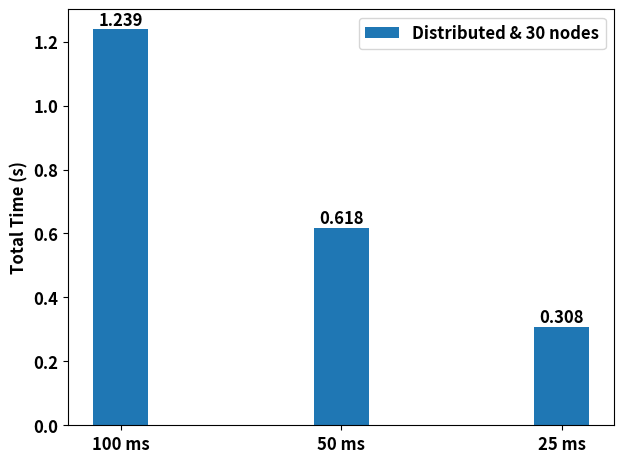

Generate this figure with matplotlib:
import matplotlib.pyplot as plt
import numpy as np

# font = {'family' : 'normal',
#         'weight' : 'bold',
#         'size'   : 12}
# #
# plt.rc('font', **font)

SMALL_SIZE = 12
MEDIUM_SIZE = 12
BIGGER_SIZE = 12

plt.rc('font', size=SMALL_SIZE)          # controls default text sizes
plt.rc('axes', titlesize=SMALL_SIZE)     # fontsize of the axes title
plt.rc('axes', labelsize=MEDIUM_SIZE)    # fontsize of the x and y labels
plt.rc('xtick', labelsize=SMALL_SIZE)    # fontsize of the tick labels
plt.rc('ytick', labelsize=SMALL_SIZE)    # fontsize of the tick labels
plt.rc('legend', fontsize=SMALL_SIZE)    # legend fontsize
plt.rc('figure', titlesize=BIGGER_SIZE)  # fontsize of the figure title

plt.rcParams.update({'font.size': 12})
plt.rcParams['font.weight'] = 'bold'
plt.rcParams['axes.labelweight'] = 'bold'
plt.rcParams['axes.titleweight'] = 'bold'
plt.rcParams['figure.titleweight'] = 'bold'
print(plt.rcParams.keys())

labels = ['100 ms', '50 ms', '25 ms']
# centralized = [0.01, 0.01, 0.01]
distributed = [1.239, 0.618, 0.308]

x = np.arange(len(labels))  # the label locations
width = 0.25  # the width of the bars

fig, ax = plt.subplots()
# rects1 = ax.bar(x - width / 2, centralized, width, label='Centralized')
rects2 = ax.bar(x, distributed, width, label='Distributed & 30 nodes')

# Add some text for labels, title and custom x-axis tick labels, etc.
ax.set_ylabel('Total Time (s)')
#ax.set_xlabel('Beacon-like packet interval (ms)')
#ax.set_title('CDS Calculation Time with Respect to Beacon-Like Interval')
ax.set_xticks(x)
ax.set_xticklabels(labels)
ax.legend(loc="upper right")


def autolabel(rects):
    """Attach a text label above each bar in *rects*, displaying its height."""
    for rect in rects:
        height = rect.get_height()
        ax.annotate('{}'.format(height),
                    xy=(rect.get_x() + rect.get_width() / 2, height),
                    xytext=(0, 0),  # 3 points vertical offset
                    textcoords="offset points",
                    ha='center', va='bottom')


# autolabel(rects1)
autolabel(rects2)

fig.tight_layout()

plt.show()

fig.savefig("CDS_time_under_varying_interval.pdf", bbox_inches='tight')

